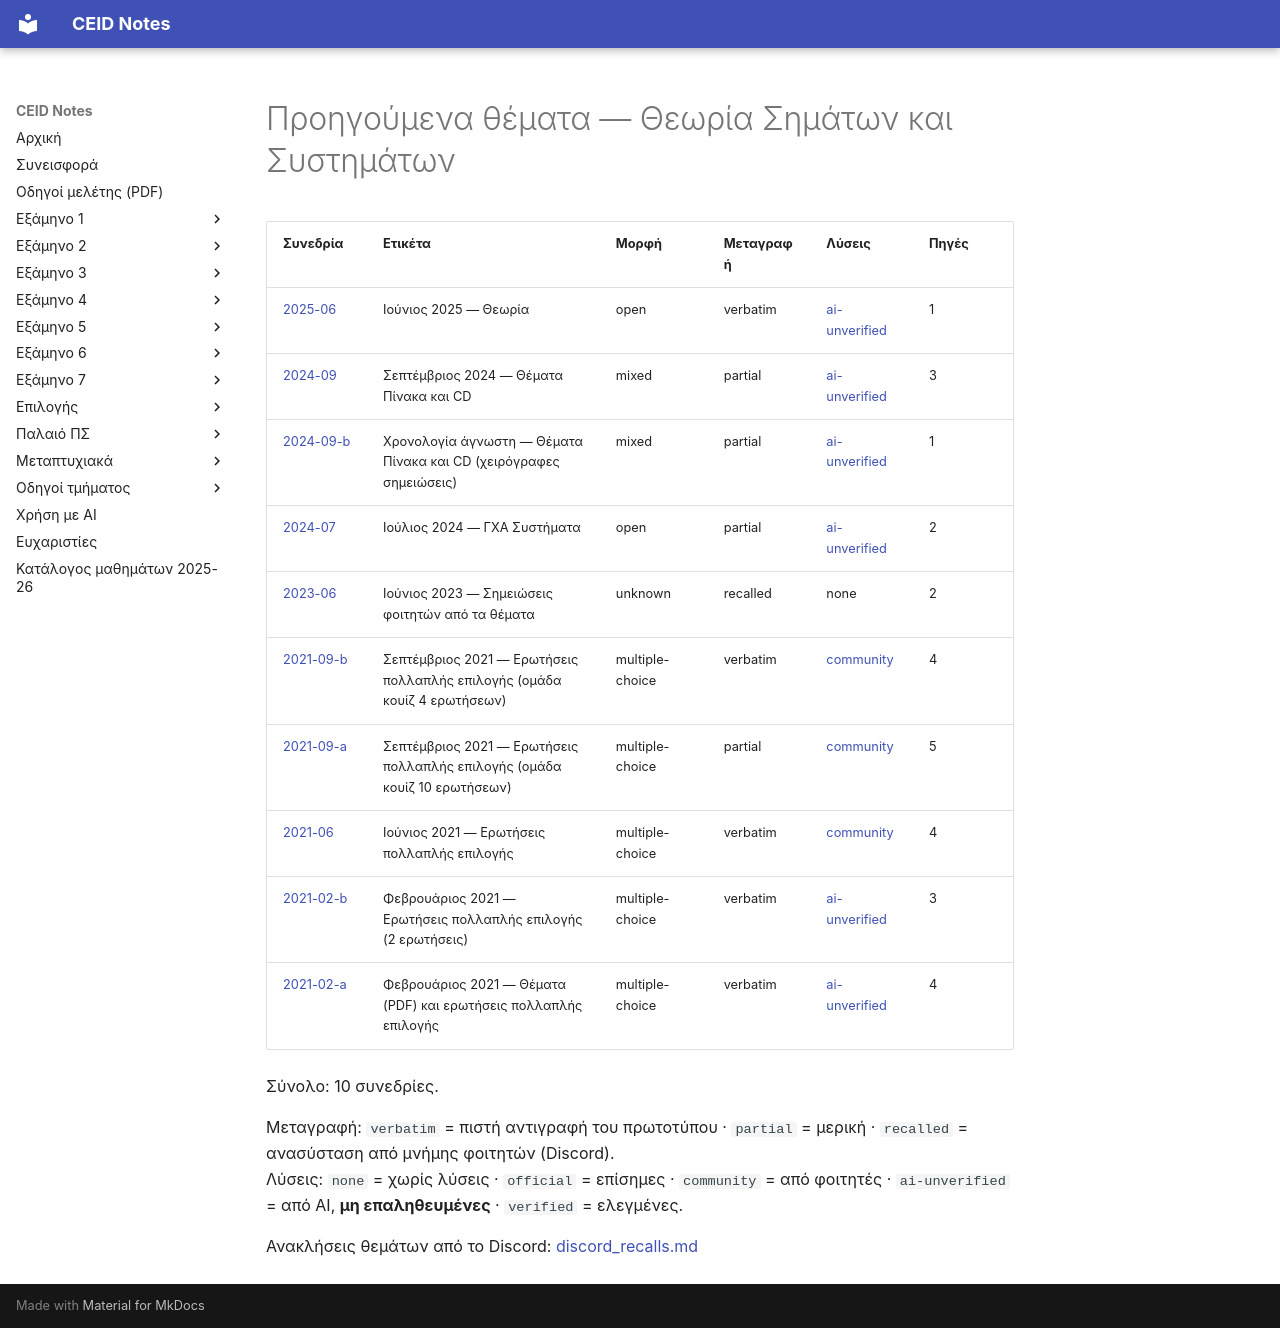

repository: kdngiorgos/ceid-notes · page: Semesters/Semester 4 (4ο Εξάμηνο)/Θεωρία Σημάτων και Συστημάτων - CEID_23Y207/Previous Exams/index.html · generator: mkdocs

# Προηγούμενα θέματα — Θεωρία Σημάτων και Συστημάτων

<!-- BEGIN:sessions -->
| Συνεδρία | Ετικέτα | Μορφή | Μεταγραφή | Λύσεις | Πηγές |
|---|---|---|---|---|---|
| [2025-06](2025-06.md) | Ιούνιος 2025 — Θεωρία | open | verbatim | [ai-unverified](2025-06.md) | 1 |
| [2024-09](2024-09.md) | Σεπτέμβριος 2024 — Θέματα Πίνακα και CD | mixed | partial | [ai-unverified](2024-09.md) | 3 |
| [2024-09-b](2024-09-b.md) | Χρονολογία άγνωστη — Θέματα Πίνακα και CD (χειρόγραφες σημειώσεις) | mixed | partial | [ai-unverified](2024-09-b.md) | 1 |
| [2024-07](2024-07.md) | Ιούλιος 2024 — ΓΧΑ Συστήματα | open | partial | [ai-unverified](2024-07.md) | 2 |
| [2023-06](2023-06.md) | Ιούνιος 2023 — Σημειώσεις φοιτητών από τα θέματα | unknown | recalled | none | 2 |
| [2021-09-b](2021-09-b.md) | Σεπτέμβριος 2021 — Ερωτήσεις πολλαπλής επιλογής (ομάδα κουίζ 4 ερωτήσεων) | multiple-choice | verbatim | [community](2021-09-b.md) | 4 |
| [2021-09-a](2021-09-a.md) | Σεπτέμβριος 2021 — Ερωτήσεις πολλαπλής επιλογής (ομάδα κουίζ 10 ερωτήσεων) | multiple-choice | partial | [community](2021-09-a.md) | 5 |
| [2021-06](2021-06.md) | Ιούνιος 2021 — Ερωτήσεις πολλαπλής επιλογής | multiple-choice | verbatim | [community](2021-06.md) | 4 |
| [2021-02-b](2021-02-b.md) | Φεβρουάριος 2021 — Ερωτήσεις πολλαπλής επιλογής (2 ερωτήσεις) | multiple-choice | verbatim | [ai-unverified](2021-02-b.md) | 3 |
| [2021-02-a](2021-02-a.md) | Φεβρουάριος 2021 — Θέματα (PDF) και ερωτήσεις πολλαπλής επιλογής | multiple-choice | verbatim | [ai-unverified](2021-02-a.md) | 4 |

Σύνολο: 10 συνεδρίες.

Μεταγραφή: `verbatim` = πιστή αντιγραφή του πρωτοτύπου · `partial` = μερική · `recalled` = ανασύσταση από μνήμης φοιτητών (Discord).  
Λύσεις: `none` = χωρίς λύσεις · `official` = επίσημες · `community` = από φοιτητές · `ai-unverified` = από AI, **μη επαληθευμένες** · `verified` = ελεγμένες.

Ανακλήσεις θεμάτων από το Discord: [discord_recalls.md](discord_recalls.md)
<!-- END:sessions -->
